Photos from the image-classification dataset "horse-or-human" in the GitHub repository Pandyapriyanka-git/CNN. Its 2 classes are: horses, humans.

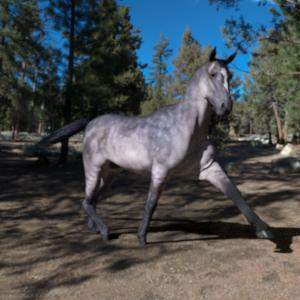
Label: horses

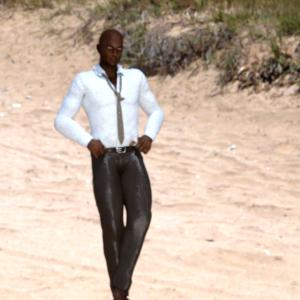
Label: humans

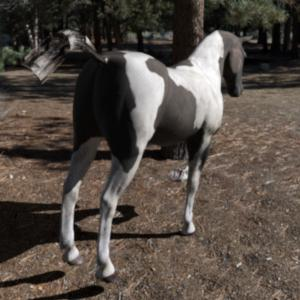
Label: horses

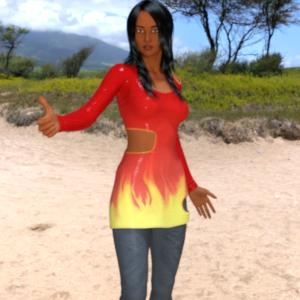
Label: humans

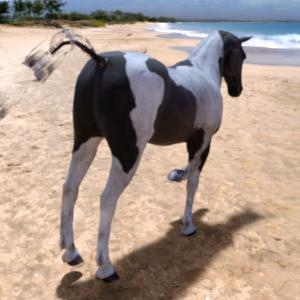
Label: horses

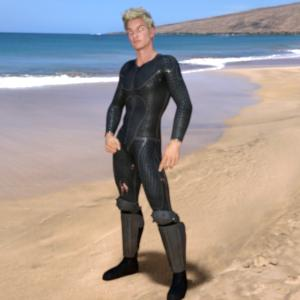
Label: humans
